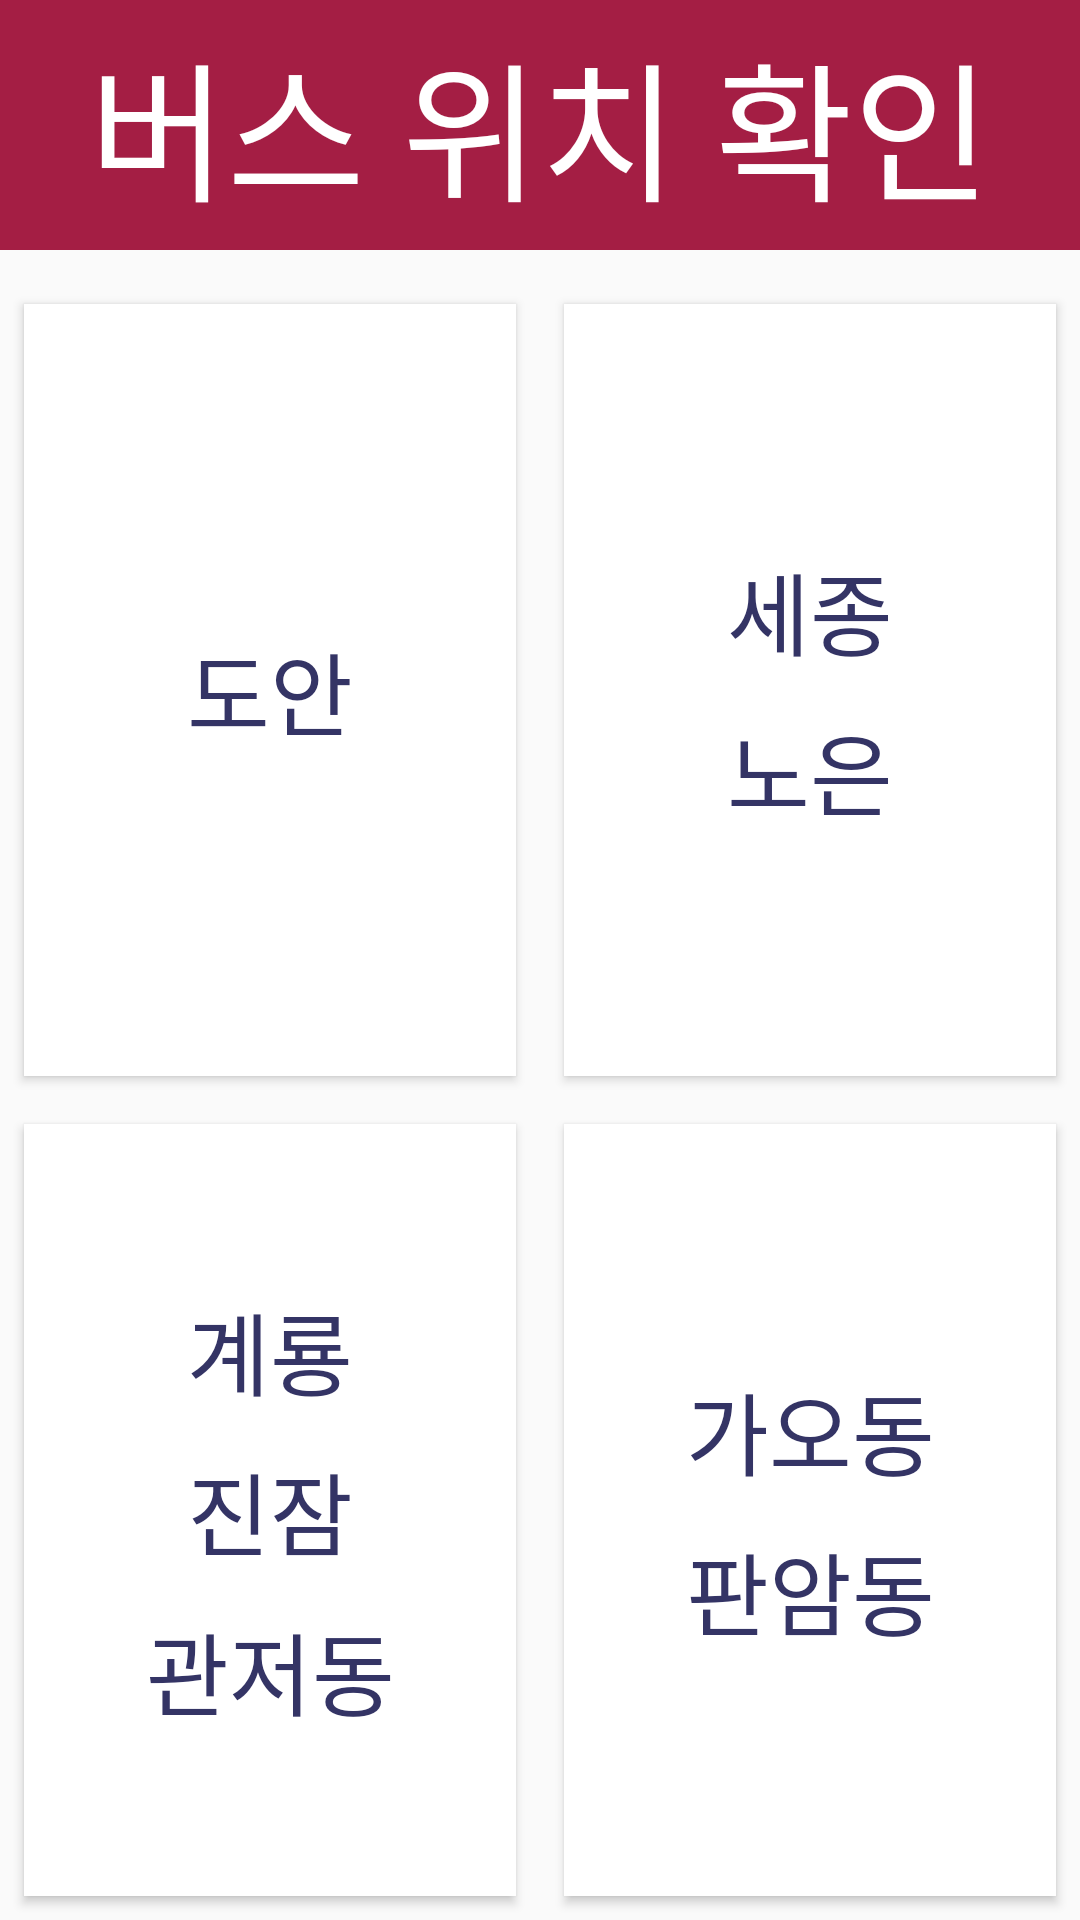

Here is an Android app screen rendered from its layout file. Give the layout XML and the strings, colors and styles it references.
<!-- AndroidManifest.xml: application theme Theme.Test4 -->
<!-- res/layout/activity_location_select.xml -->
<?xml version="1.0" encoding="utf-8"?>
<androidx.constraintlayout.widget.ConstraintLayout xmlns:android="http://schemas.android.com/apk/res/android"
    android:layout_width="match_parent"
    android:layout_height="match_parent">


    <LinearLayout
        android:layout_width="match_parent"
        android:layout_height="match_parent"
        android:orientation="vertical">

        <TextView
            android:layout_width="match_parent"
            android:layout_height="250px"
            android:text="버스 위치 확인"
            android:textAlignment="center"
            android:gravity="center"
            android:fontFamily="@font/hannamfree"
            android:background="@color/hannam_color"
            android:textColor="@color/white"
            android:textSize="50dp"
            android:layout_marginBottom="30px"/>

        <LinearLayout
            android:layout_width="match_parent"
            android:layout_height="match_parent"
            android:layout_weight="1"
            android:orientation="vertical">

            <LinearLayout
                android:layout_width="match_parent"
                android:layout_height="match_parent"
                android:orientation="horizontal"
                android:layout_weight="1">

                <Button
                    android:layout_width="match_parent"
                    android:layout_height="match_parent"
                    android:id="@+id/route1"
                    android:layout_margin="8dp"
                    android:layout_weight="1"
                    android:background="@color/white"
                    android:fontFamily="@font/hannamfree"
                    android:textColor="@color/hannam_text"
                    android:textSize="30dp"
                    android:text="도안"/>

                <Button
                    android:layout_width="match_parent"
                    android:layout_height="match_parent"
                    android:layout_margin="8dp"
                    android:layout_weight="1"
                    android:id="@+id/route2"
                    android:textColor="@color/hannam_text"
                    android:lineSpacingExtra="10dp"
                    android:background="@color/white"
                    android:textSize="30dp"
                    android:fontFamily="@font/hannamfree"
                    android:text="세종
                                  노은"/>

            </LinearLayout>

            <LinearLayout
                android:layout_width="match_parent"
                android:layout_height="match_parent"
                android:orientation="horizontal"
                android:layout_weight="1">

                <Button
                    android:layout_width="match_parent"
                    android:layout_height="match_parent"
                    android:id="@+id/route3"
                    android:layout_margin="8dp"
                    android:background="@color/white"
                    android:layout_weight="1"
                    android:fontFamily="@font/hannamfree"
                    android:textColor="@color/hannam_text"
                    android:textSize="30dp"
                    android:lineSpacingExtra="10dp"
                    android:text="계룡
                                  진잠
                                  관저동"/>

                <Button
                    android:layout_width="match_parent"
                    android:layout_height="match_parent"
                    android:id="@+id/route4"
                    android:layout_margin="8dp"
                    android:fontFamily="@font/hannamfree"
                    android:textColor="@color/hannam_text"
                    android:textSize="30dp"
                    android:background="@color/white"
                    android:layout_weight="1"
                    android:lineSpacingExtra="10dp"
                    android:text="가오동
                                  판암동"/>

            </LinearLayout>

        </LinearLayout>


    </LinearLayout>

</androidx.constraintlayout.widget.ConstraintLayout>
<!-- resources referenced by this layout -->
<resources>
  <color name="hannam_color">#A41E44</color>
  <color name="hannam_text">#343465</color>
  <color name="white">#FFFFFFFF</color>
  <style name="Theme.Test4" parent="Base.Theme.Test4" />
  <style name="Base.Theme.Test4" parent="Theme.AppCompat.Light.NoActionBar">
          
          
      </style>
</resources>
